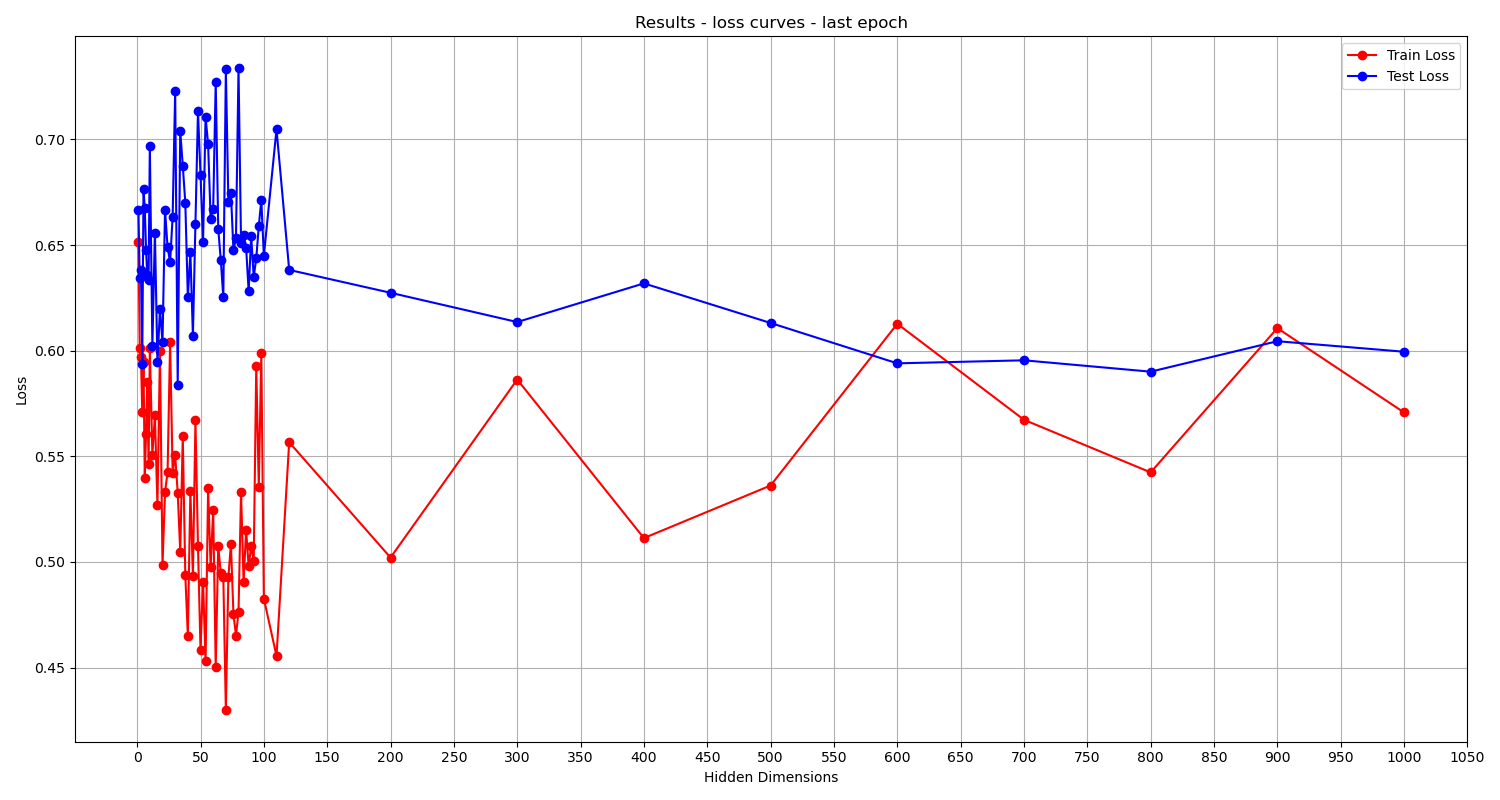

The file beside this chart, header and first rows:
Hidden Dimensions, Train loss, Test loss
1, 0.6517, 0.6667
2, 0.6011, 0.6343
3, 0.5969, 0.6383
4, 0.5711, 0.5939
5, 0.5948, 0.6764
6, 0.5398, 0.6675
7, 0.5604, 0.6479
8, 0.585, 0.6356
9, 0.5461, 0.6334
10, 0.6012, 0.6968
12, 0.5508, 0.6023
14, 0.5693, 0.6559
16, 0.5268, 0.5945
18, 0.6, 0.6196
20, 0.4983, 0.604
22, 0.5332, 0.6668
24, 0.5423, 0.6489
26, 0.6041, 0.6419
28, 0.5423, 0.6633
30, 0.5505, 0.7229
32, 0.5328, 0.5839
34, 0.5048, 0.7038
36, 0.5594, 0.6876
38, 0.4936, 0.6701
40, 0.4651, 0.6253
42, 0.5336, 0.6466
44, 0.4932, 0.6071
46, 0.567, 0.6601
48, 0.5075, 0.7133
50, 0.4582, 0.6833
52, 0.4907, 0.6513
54, 0.4529, 0.7106
56, 0.5348, 0.6978
58, 0.4976, 0.6624
60, 0.5245, 0.6671
62, 0.4503, 0.7273
64, 0.5074, 0.6578
66, 0.4946, 0.6429
68, 0.4928, 0.6254
70, 0.43, 0.7331
72, 0.4928, 0.6705
74, 0.5085, 0.6746
76, 0.4752, 0.6475
78, 0.4651, 0.6535
80, 0.4763, 0.7336
82, 0.5331, 0.6511
84, 0.4903, 0.655
86, 0.5151, 0.6488
88, 0.4978, 0.6282
90, 0.5075, 0.6541
92, 0.5003, 0.635
94, 0.5926, 0.6437
96, 0.5356, 0.659
98, 0.5987, 0.6712
100, 0.4827, 0.6449
110, 0.4554, 0.7048
120, 0.5566, 0.6382
200, 0.502, 0.6274
300, 0.5863, 0.6136
400, 0.5113, 0.6319
... 6 more rows
